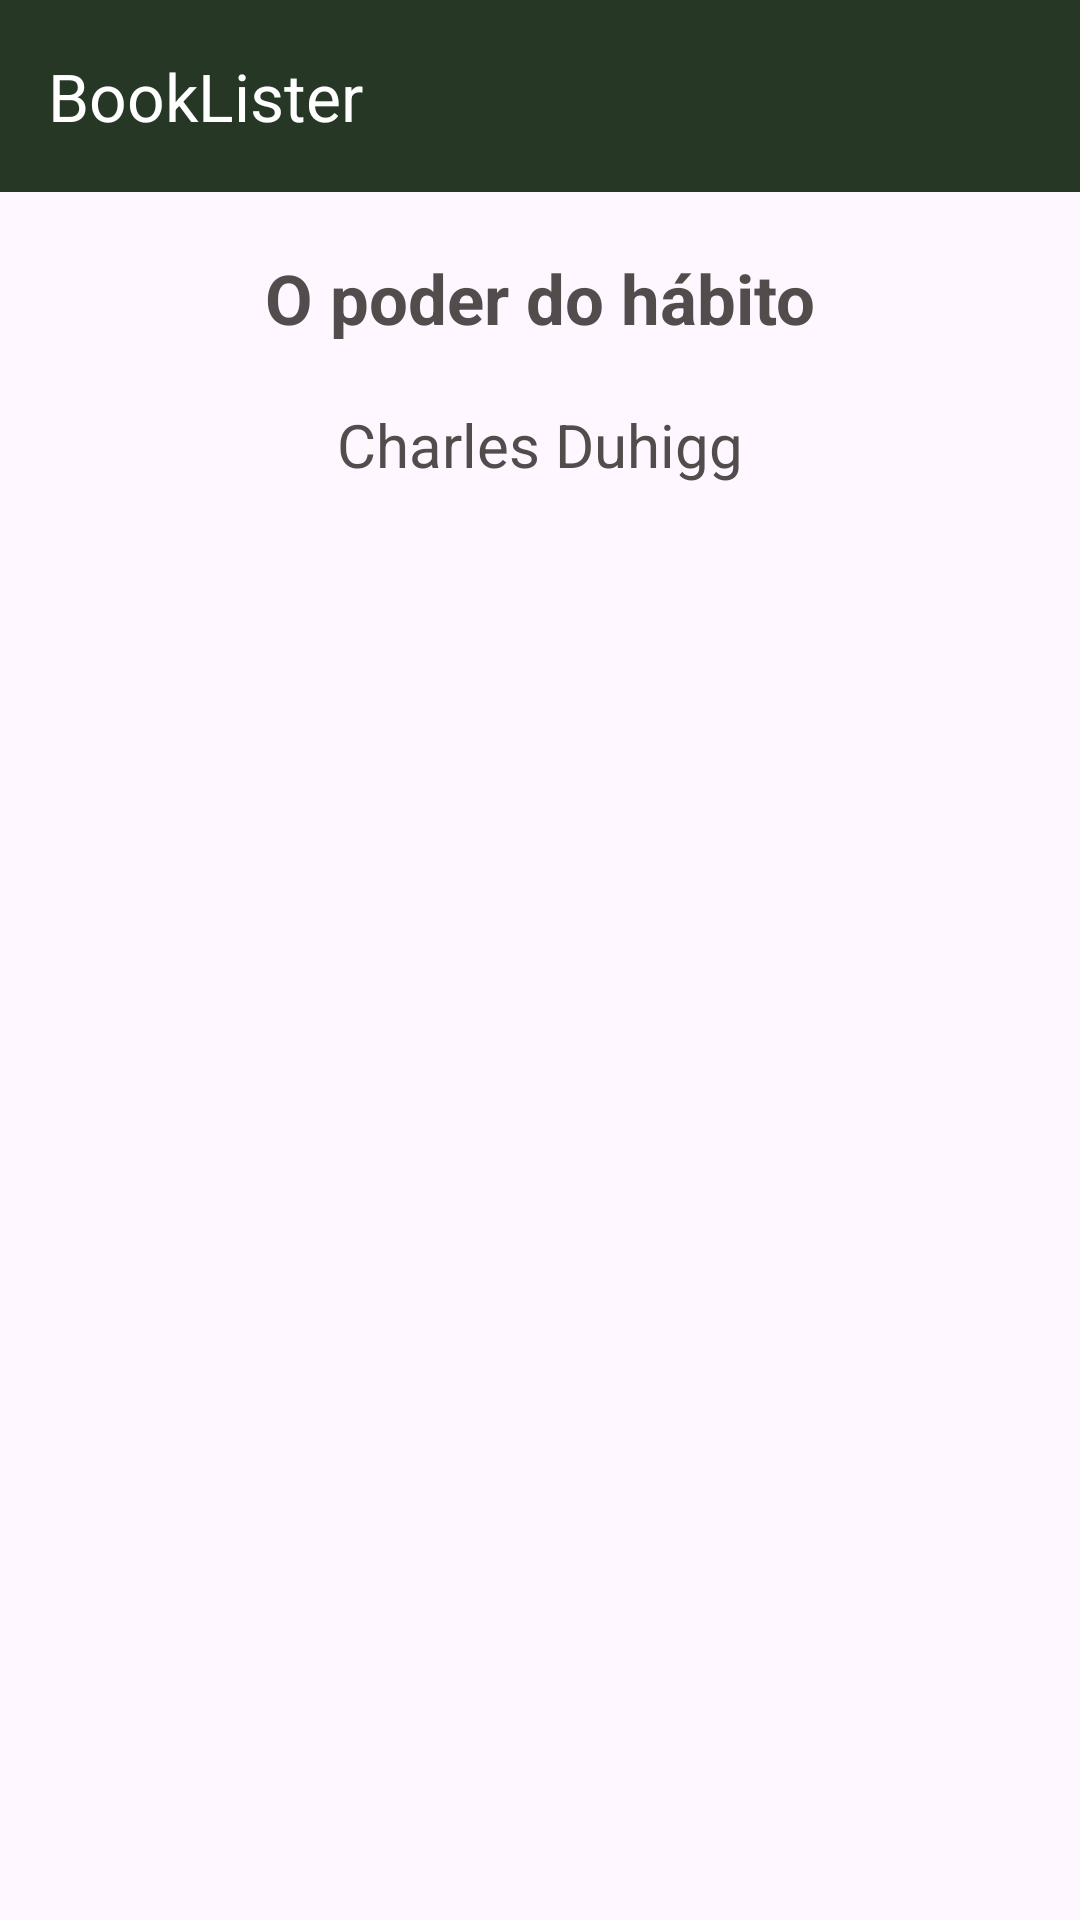

Produce the Android XML layout that renders to this screen, including the resource entries it uses.
<!-- AndroidManifest.xml: application theme Theme.BookLister -->
<!-- res/layout/activity_description_book.xml -->
<?xml version="1.0" encoding="utf-8"?>
<androidx.constraintlayout.widget.ConstraintLayout xmlns:android="http://schemas.android.com/apk/res/android"
    xmlns:app="http://schemas.android.com/apk/res-auto"
    xmlns:tools="http://schemas.android.com/tools"
    android:id="@+id/main"
    android:layout_width="match_parent"
    android:layout_height="match_parent"
    tools:context=".DescriptionBook">

    <androidx.appcompat.widget.Toolbar
        android:id="@+id/toolbarDesc"
        android:layout_width="match_parent"
        android:layout_height="wrap_content"
        android:background="@color/dark_green"
        app:layout_constraintEnd_toEndOf="parent"
        app:layout_constraintStart_toEndOf="parent"
        app:layout_constraintTop_toTopOf="parent"
        app:navigationIcon="@drawable/ic_back"
        app:title="@string/app_name"
        app:titleTextColor="@color/white" />

    <TextView
        android:id="@+id/tvBookTitle"
        android:layout_width="wrap_content"
        android:layout_height="wrap_content"
        android:layout_margin="20dp"
        android:maxLines="5"
        android:text="@string/tvTitleDesc"
        android:textAlignment="center"
        android:textColor="#544C4C"
        android:textSize="23sp"
        android:textStyle="bold"
        app:layout_constraintEnd_toEndOf="parent"
        app:layout_constraintStart_toStartOf="parent"
        app:layout_constraintTop_toBottomOf="@id/toolbarDesc" />

    <TextView
        android:id="@+id/tvBookAuthor"
        android:layout_width="wrap_content"
        android:layout_height="wrap_content"
        android:layout_marginTop="20dp"
        android:maxLines="2"
        android:text="@string/tvAuthorDesc"
        android:textAlignment="center"
        android:textColor="#544C4C"
        android:textSize="20sp"
        app:layout_constraintEnd_toEndOf="parent"
        app:layout_constraintStart_toStartOf="parent"
        app:layout_constraintTop_toBottomOf="@id/tvBookTitle" />

</androidx.constraintlayout.widget.ConstraintLayout>
<!-- resources referenced by this layout -->
<resources>
  <color name="dark_green">#273726</color>
  <color name="white">#FFFFFFFF</color>
  <string name="app_name">BookLister</string>
  <string name="tvAuthorDesc">Charles Duhigg</string>
  <string name="tvTitleDesc">O poder do hábito</string>
  <style name="Theme.BookLister" parent="Base.Theme.BookLister" />
  <style name="Base.Theme.BookLister" parent="Theme.Material3.DayNight.NoActionBar">
          
          <item name="android:statusBarColor">@color/color_leaf_green</item>
      </style>
</resources>
